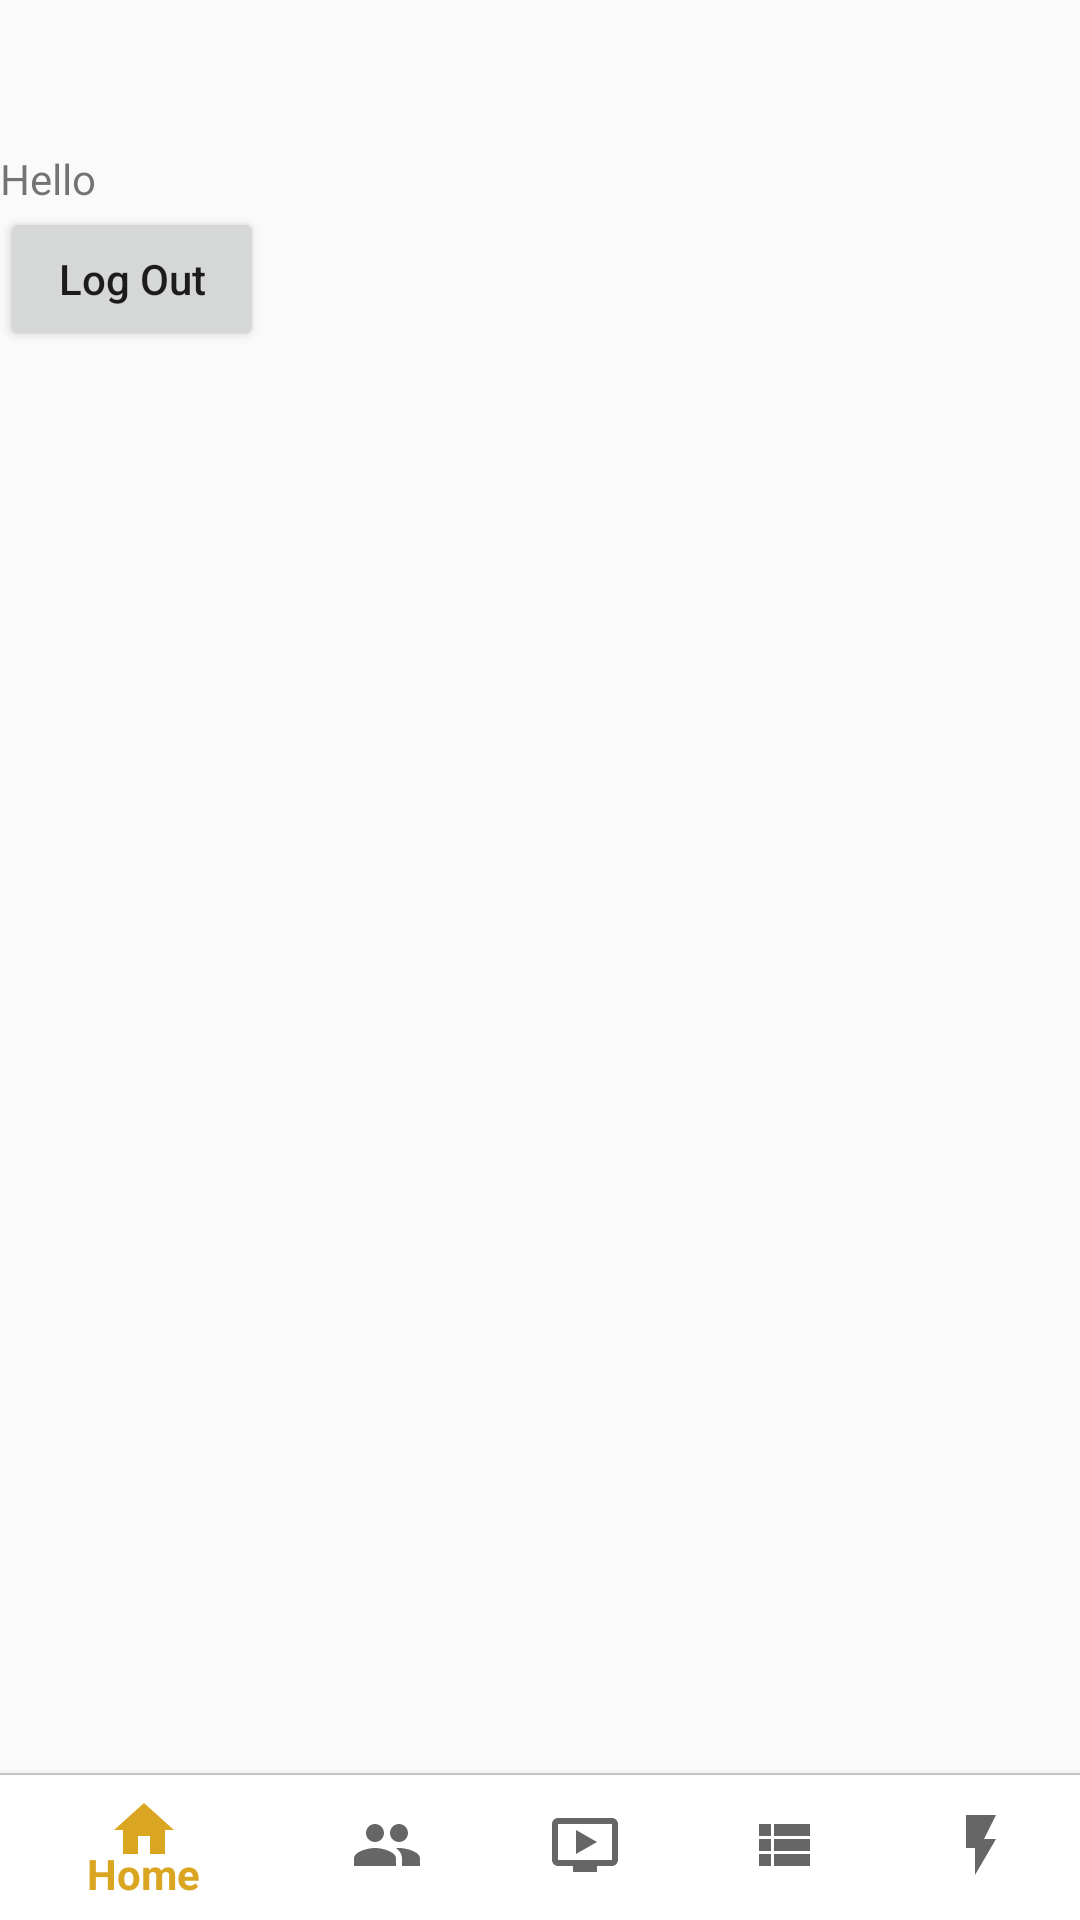

Android layout source for this screen:
<!-- AndroidManifest.xml: application theme AppTheme -->
<!-- res/layout/activity_extras.xml -->
<?xml version="1.0" encoding="utf-8"?>
<android.support.design.widget.CoordinatorLayout xmlns:android="http://schemas.android.com/apk/res/android"
    xmlns:app="http://schemas.android.com/apk/res-auto"
    xmlns:tools="http://schemas.android.com/tools"
    android:layout_width="match_parent"
    android:layout_height="match_parent"
    tools:context=".ProfileActivity">

    <RelativeLayout
        android:layout_width="match_parent"
        android:layout_height="match_parent"
        android:id="@+id/relLayout">
        
        <RelativeLayout
            android:layout_width="match_parent"
            android:layout_height="50dp"
            android:id="@+id/relLayoutTopBar"
            android:layout_alignParentTop="true">
            <android.support.design.widget.AppBarLayout
                android:layout_width="match_parent"
                android:layout_height="wrap_content"
                android:background="#000">
            </android.support.design.widget.AppBarLayout>
        </RelativeLayout>
        
        <RelativeLayout
            android:layout_width="match_parent"
            android:layout_height="match_parent"
            android:id="@+id/relLayoutMiddle"
            android:layout_below="@id/relLayoutTopBar"
            android:layout_above="@id/relLayoutBotBar">
            <TextView
                android:id="@+id/viewEmail"
                android:layout_width="wrap_content"
                android:layout_height="wrap_content"
                android:text="Hello"/>

            <Button
                android:layout_below="@id/viewEmail"
                android:id="@+id/buttonLogout"
                android:layout_width="wrap_content"
                android:layout_height="wrap_content"
                android:text="Log Out"
                android:textAllCaps="false"/>

            <TextView
                android:id="@+id/activityTitle4"
                android:layout_width="match_parent"
                android:layout_height="wrap_content"
                android:layout_marginTop="80dp"
                android:textSize="30sp"
                android:textAlignment="center"/>


        </RelativeLayout>
        
        <RelativeLayout
            android:layout_width="match_parent"
            android:layout_height="50dp"
            android:id="@+id/relLayoutBotBar"
            android:layout_alignParentBottom="true">
            <android.support.design.widget.BottomNavigationView
                android:layout_width="match_parent"
                android:layout_height="match_parent"
                android:id="@+id/bottomNavView_Bar"
                android:background="@drawable/white_grey_border_top"
                app:menu="@menu/bottom_navigation_menu">


            </android.support.design.widget.BottomNavigationView>

        </RelativeLayout>

    </RelativeLayout>

</android.support.design.widget.CoordinatorLayout>
<!-- resources referenced by this layout -->
<resources>
  <!-- drawable white_grey_border_top (drawable-v24) -->
  <?xml version="1.0" encoding="utf-8"?>
  <layer-list xmlns:android="http://schemas.android.com/apk/res/android"
      android:layout_width="match_parent"
      android:layout_height="1dp">
  
      <item
          android:bottom="-1dp"
          android:right="-1dp"
          android:left="-1dp"
          android:top="1dp">
          <shape
              android:shape="rectangle">
              <stroke android:width="0.5dp"
                  android:color="#c3c3c3"/>
              <solid android:color="#FFFFFF"/>
  
  
          </shape>
      </item>
  
  
  
  </layer-list>
  <style name="AppTheme" parent="Theme.AppCompat.Light.DarkActionBar">
          
          <item name="colorPrimary">@color/colorTextGold</item>
          <item name="colorPrimaryDark">@color/colorTextGold</item>
          <item name="colorAccent">@color/colorAccent</item>
          <item name="android:windowContentTransitions">true</item>
      </style>
  <color name="colorTextGold">#daa520</color>
  <color name="colorAccent">#1e344b</color>
</resources>
